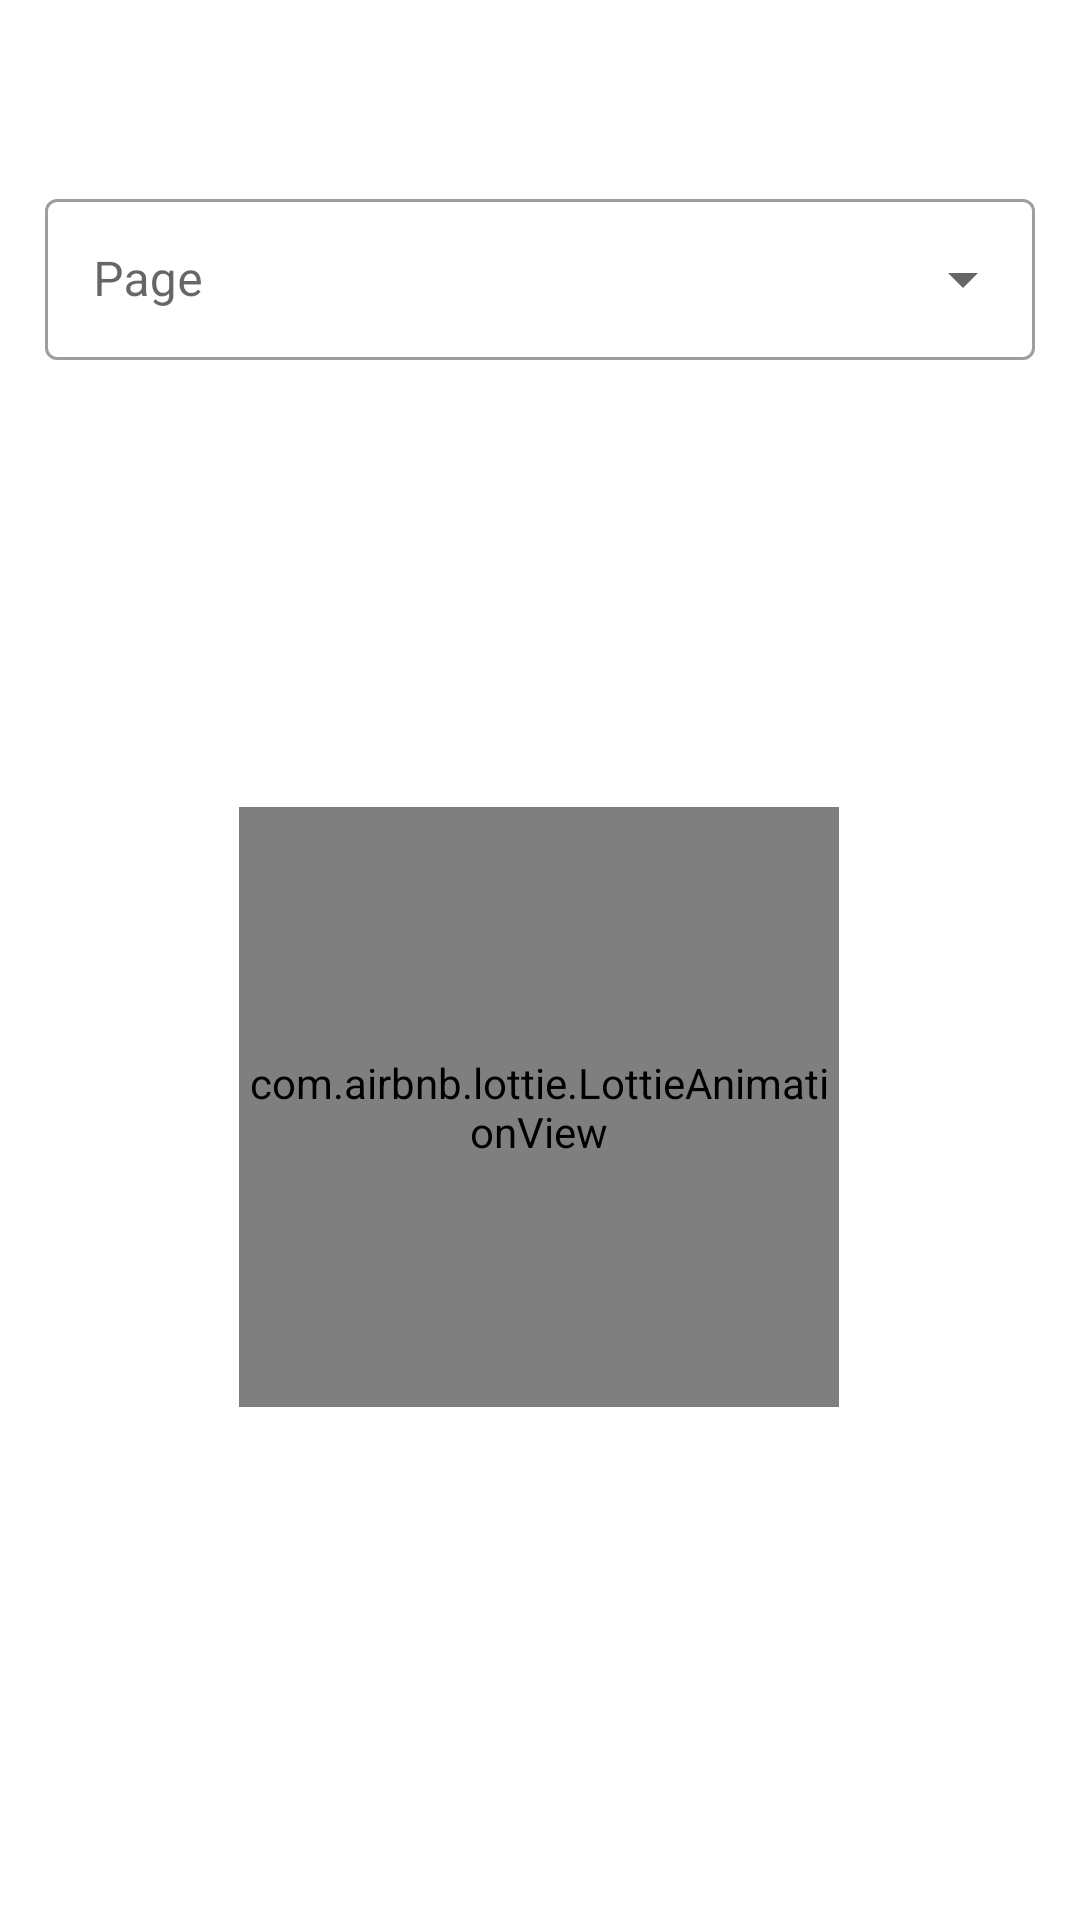

The Android layout XML behind this screen, and the referenced resources:
<!-- AndroidManifest.xml: application theme Theme.Katalog_Film -->
<!-- res/layout/view_all_layout.xml -->
<?xml version="1.0" encoding="utf-8"?>
<androidx.constraintlayout.widget.ConstraintLayout xmlns:android="http://schemas.android.com/apk/res/android"
    xmlns:tools="http://schemas.android.com/tools"
    android:layout_width="match_parent"
    android:layout_height="match_parent"
    tools:context=".core.ui.tempt.ViewAllActivity"
    xmlns:app="http://schemas.android.com/apk/res-auto">

    <androidx.appcompat.widget.Toolbar
        android:elevation="4dp"
        app:navigationIcon="@drawable/ic_baseline_close_24"
        app:layout_constraintTop_toTopOf="parent"
        app:layout_constraintEnd_toEndOf="parent"
        app:layout_constraintStart_toStartOf="parent"
        android:id="@+id/toolbarViewAll"
        android:layout_width="match_parent"
        android:layout_height="?attr/actionBarSize"
        app:titleTextAppearance="@style/ToolbarTimeTitleAppearance" />

    <com.google.android.material.textfield.TextInputLayout
        android:id="@+id/textInputLayout"
        style="@style/Widget.MaterialComponents.TextInputLayout.OutlinedBox.ExposedDropdownMenu"
        android:layout_width="match_parent"
        android:layout_height="wrap_content"
        android:layout_marginStart="15dp"
        android:layout_marginTop="5dp"
        android:layout_marginEnd="15dp"
        android:hint="@string/page"
        app:layout_constraintEnd_toEndOf="parent"
        app:layout_constraintStart_toStartOf="parent"
        app:layout_constraintTop_toBottomOf="@id/toolbarViewAll">

        <AutoCompleteTextView
            android:id="@+id/auto_complete_text_page"
            android:layout_width="match_parent"
            android:layout_height="match_parent"
            android:inputType="none"
            android:paddingTop="16dp"
            android:paddingBottom="16dp"
            tools:ignore="LabelFor" />

    </com.google.android.material.textfield.TextInputLayout>

    <include
        android:layout_marginTop="5dp"
        android:layout_height="0dp"
        android:layout_width="0dp"
        layout="@layout/view_error"
        app:layout_constraintTop_toBottomOf="@+id/textInputLayout"
        app:layout_constraintStart_toStartOf="parent"
        app:layout_constraintEnd_toEndOf="parent"
        app:layout_constraintBottom_toBottomOf="parent"
        android:id="@+id/view_error_layout" />

    <ProgressBar
        android:layout_width="wrap_content"
        android:layout_height="wrap_content"
        android:id="@+id/progress_bar_view_all"
        android:visibility="gone"
        app:layout_constraintTop_toTopOf="parent"
        app:layout_constraintStart_toStartOf="parent"
        app:layout_constraintBottom_toBottomOf="parent"
        app:layout_constraintEnd_toEndOf="parent" />

    <androidx.recyclerview.widget.RecyclerView
        android:layout_width="0dp"
        android:layout_marginTop="10dp"
        android:layout_height="0dp"
        android:padding="8dp"
        android:id="@+id/rv_page"
        tools:listitem="@layout/list_item_horizontal"
        android:layout_marginEnd="5dp"
        android:layout_marginStart="5dp"
        app:layout_constraintEnd_toEndOf="parent"
        app:layout_constraintStart_toStartOf="parent"
        app:layout_constraintBottom_toBottomOf="parent"
        app:layout_constraintTop_toBottomOf="@+id/textInputLayout" />

</androidx.constraintlayout.widget.ConstraintLayout>
<!-- res/layout/view_error.xml (included above) -->
<?xml version="1.0" encoding="utf-8"?>
<androidx.constraintlayout.widget.ConstraintLayout xmlns:android="http://schemas.android.com/apk/res/android"
    xmlns:tools="http://schemas.android.com/tools"
    android:layout_width="match_parent"
    android:layout_height="match_parent"
    xmlns:app="http://schemas.android.com/apk/res-auto">


    <com.airbnb.lottie.LottieAnimationView
        android:id="@+id/lottieAnimationView"
        android:layout_width="200dp"
        android:layout_height="200dp"
        android:layout_marginTop="144dp"
        app:layout_constraintEnd_toEndOf="parent"
        app:layout_constraintHorizontal_bias="0.497"
        app:layout_constraintStart_toStartOf="parent"
        app:layout_constraintTop_toTopOf="parent"
        app:lottie_autoPlay="true"
        app:lottie_fileName="error_application.json"
        app:lottie_loop="true" />

    <com.google.android.material.textview.MaterialTextView
        android:id="@+id/mtv_empty_text"
        android:layout_width="match_parent"
        android:layout_height="wrap_content"
        android:textAlignment="center"
        app:layout_constraintBottom_toBottomOf="parent"
        app:layout_constraintEnd_toEndOf="parent"
        app:layout_constraintHorizontal_bias="0.0"
        app:layout_constraintStart_toStartOf="parent"
        app:layout_constraintTop_toBottomOf="@+id/lottieAnimationView"
        app:layout_constraintVertical_bias="0.119" />



</androidx.constraintlayout.widget.ConstraintLayout>
<!-- res/layout/list_item_horizontal.xml (included above) -->
<?xml version="1.0" encoding="utf-8"?>
<com.google.android.material.card.MaterialCardView xmlns:android="http://schemas.android.com/apk/res/android"
    android:layout_width="wrap_content"
    xmlns:app="http://schemas.android.com/apk/res-auto"
    app:cardCornerRadius="5dp"
    android:layout_marginEnd="16dp"
    android:layout_marginStart="16dp"
    android:layout_marginTop="8dp"
    android:layout_marginBottom="8dp"
    app:cardElevation="5dp"
    android:layout_height="wrap_content">


    <ImageView
        android:id="@+id/image_photo"
        android:scaleType="centerCrop"
        android:layout_gravity="center"
        android:src="@color/cardview_dark_background"
        android:layout_width="wrap_content"
        android:layout_height="250dp"
        android:contentDescription="@string/gambar_content" />


</com.google.android.material.card.MaterialCardView>
<!-- resources referenced by this layout -->
<resources>
  <string name="gambar_content">Image Content</string>
  <string name="page">Page</string>
  <style name="ToolbarTimeTitleAppearance">
          <item name="fontFamily">sans-serif-medium</item>
          <item name="android:fontFamily">sans-serif-medium</item>
          <item name="android:textStyle">normal</item>
          <item name="android:textAllCaps">false</item>
          <item name="android:textSize">14sp</item>
          <item name="android:letterSpacing">0.00714285714</item>
          <item name="android:textColor">?android:textColorPrimary</item>
      </style>
  <style name="Theme.Katalog_Film" parent="Theme.MaterialComponents.DayNight.NoActionBar">
          
          <item name="colorPrimary">@color/purple_500</item>
          <item name="colorPrimaryVariant">@color/purple_700</item>
          <item name="colorOnPrimary">@color/white</item>
          
          <item name="colorSecondary">@color/teal_200</item>
          <item name="colorSecondaryVariant">@color/teal_700</item>
          <item name="colorOnSecondary">@color/black</item>
          
          <item name="android:statusBarColor" tools:targetApi="l">?attr/colorPrimaryVariant</item>
          
      </style>
  <color name="purple_500">#FF6200EE</color>
  <color name="purple_700">#FF3700B3</color>
  <color name="white">#FFFFFFFF</color>
  <color name="teal_200">#FF03DAC5</color>
  <color name="teal_700">#FF018786</color>
  <color name="black">#FF000000</color>
</resources>
